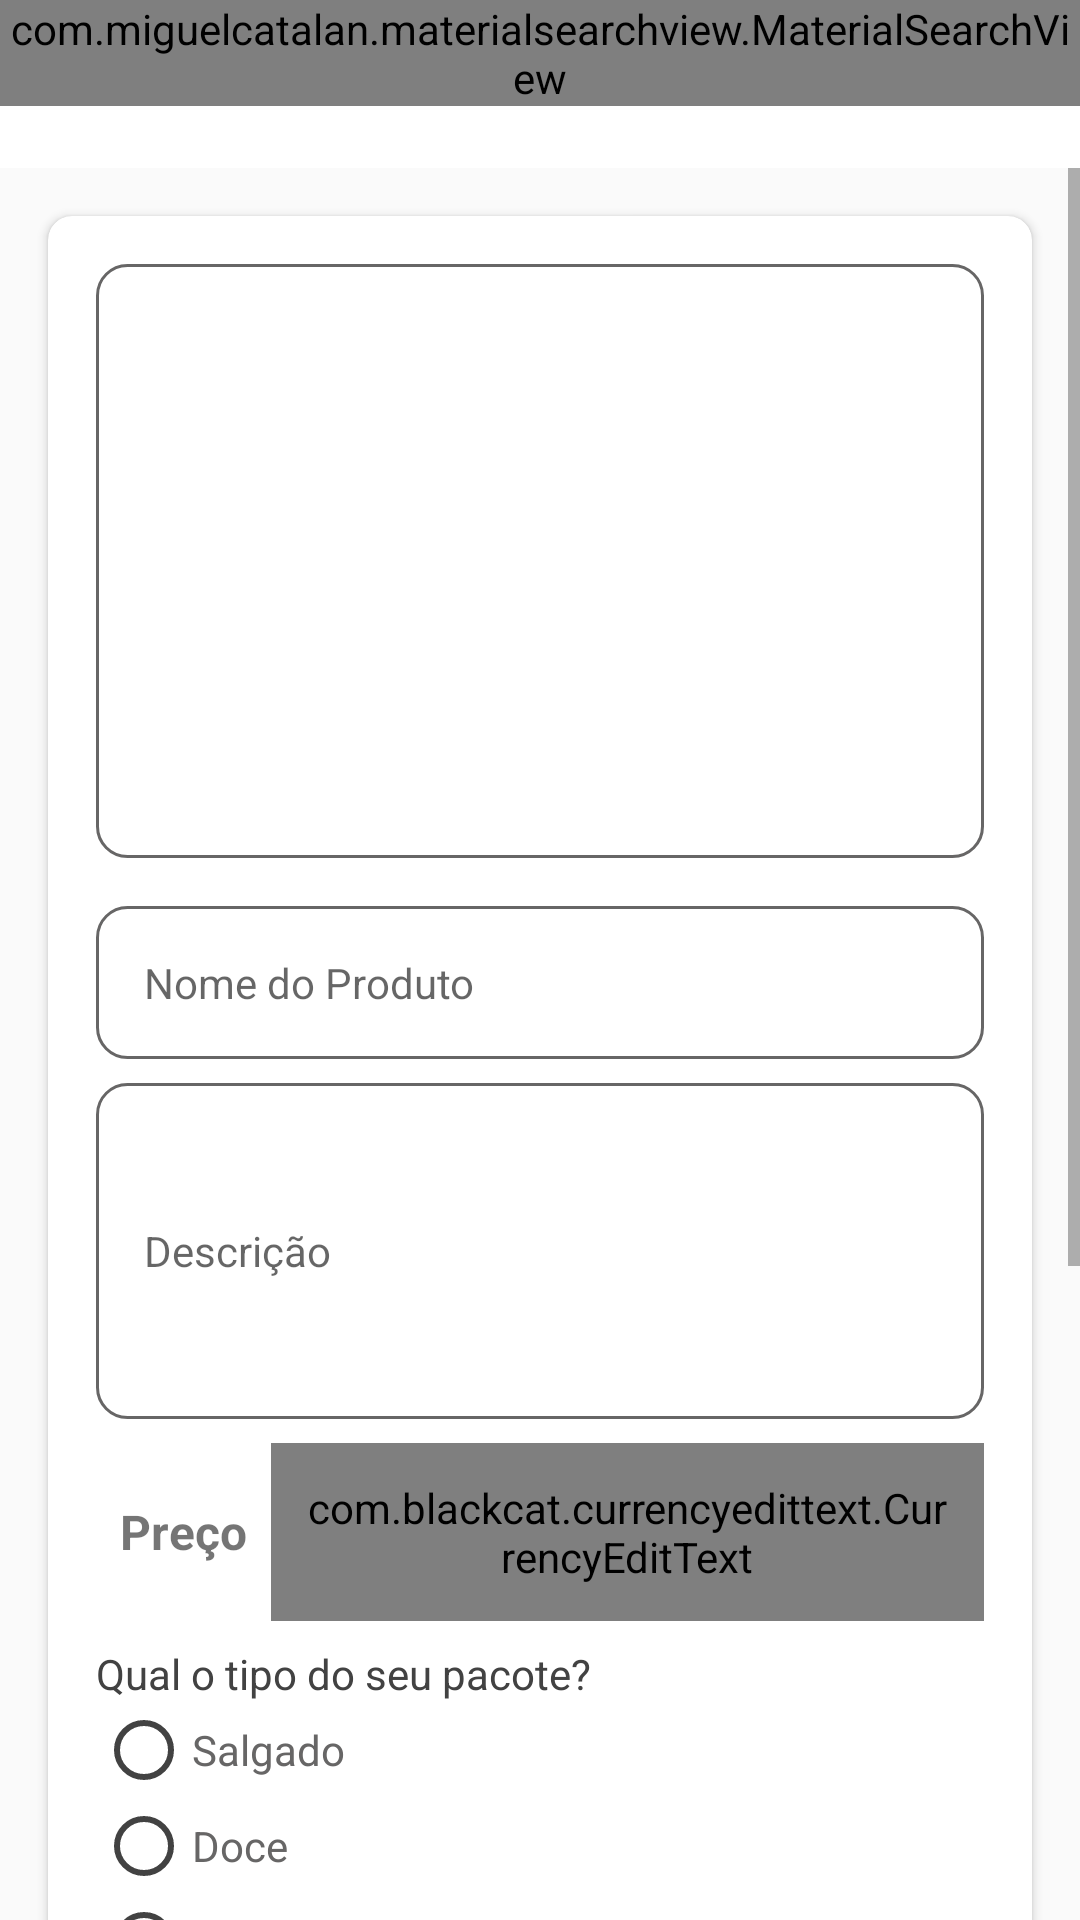

Reconstruct the res/layout file that produces this screen, plus the resources it refers to.
<!-- AndroidManifest.xml: application theme Theme.WasteLess -->
<!-- res/layout/activity_novo_produto_empresa.xml -->
<?xml version="1.0" encoding="utf-8"?>
<androidx.appcompat.widget.LinearLayoutCompat xmlns:android="http://schemas.android.com/apk/res/android"
    xmlns:app="http://schemas.android.com/apk/res-auto"
    xmlns:tools="http://schemas.android.com/tools"
    android:layout_width="match_parent"
    android:layout_height="match_parent"
    android:orientation="vertical"
    tools:context=".activity.activity.NovoProdutoEmpresaActivity">

    <include
        layout="@layout/toolbar"
        android:layout_width="match_parent"
        android:layout_height="wrap_content" />

    <ScrollView
        android:layout_width="match_parent"
        android:layout_height="0dp"
        android:layout_weight="1">

        <androidx.cardview.widget.CardView
            android:layout_width="match_parent"
            android:layout_height="wrap_content"
            android:layout_margin="16dp"
            app:cardCornerRadius="8dp">

            <LinearLayout
                android:layout_width="match_parent"
                android:layout_height="wrap_content"
                android:orientation="vertical"
                android:padding="16dp">

                <ImageView
                    android:id="@+id/imageNovoProduto"
                    android:layout_width="match_parent"
                    android:layout_height="198dp"
                    android:layout_marginBottom="16dp"
                    android:background="@drawable/bg_edit_text"
                    android:ems="10"
                    android:padding="16dp"
                    android:src="@drawable/perfil" />

                <EditText
                    android:id="@+id/editTextNomeProduto"
                    android:layout_width="match_parent"
                    android:layout_height="wrap_content"
                    android:background="@drawable/bg_edit_text"
                    android:ems="10"
                    android:hint="Nome do Produto"
                    android:inputType="text"
                    android:padding="16dp"
                    android:textSize="14sp" />

                <EditText
                    android:id="@+id/editTextDescrição"
                    android:layout_width="match_parent"
                    android:layout_height="112dp"
                    android:layout_marginTop="8dp"
                    android:background="@drawable/bg_edit_text"
                    android:ems="10"
                    android:hint="Descrição"
                    android:padding="16dp"
                    android:textSize="14sp" />

                <LinearLayout
                    android:layout_width="match_parent"
                    android:layout_height="wrap_content"
                    android:orientation="horizontal">

                    
                    <LinearLayout
                        android:layout_width="wrap_content"
                        android:layout_height="match_parent"
                        android:layout_marginTop="8dp"
                        android:gravity="center_vertical"
                        android:orientation="horizontal">

                        <TextView
                            android:id="@+id/text"
                            android:layout_width="wrap_content"
                            android:layout_height="wrap_content"
                            android:layout_marginStart="8dp"
                            android:layout_marginEnd="8dp"
                            android:gravity="center_vertical"
                            android:text="Preço"
                            android:textSize="16sp"
                            android:textStyle="bold" />
                    </LinearLayout>

                    
                    <com.blackcat.currencyedittext.CurrencyEditText
                        android:id="@+id/editTextPrecoProduto"
                        android:layout_width="0dp"
                        android:layout_height="wrap_content"
                        android:layout_marginTop="8dp"
                        android:layout_weight="1"
                        android:background="@drawable/bg_edit_text"
                        android:hint="Insira o preço"
                        android:padding="12dp"
                        android:textColor="@color/terciaria"
                        android:textSize="14sp" />
                </LinearLayout>

                <LinearLayout
                    android:layout_width="364dp"
                    android:layout_height="wrap_content"
                    android:layout_marginTop="8dp"
                    android:orientation="horizontal">

                    <RadioGroup
                        android:layout_width="264dp"
                        android:layout_height="wrap_content">

                        <TextView
                            android:id="@+id/textView"
                            android:layout_width="match_parent"
                            android:layout_height="wrap_content"
                            android:backgroundTint="@color/grey"
                            android:text="Qual o tipo do seu pacote?"
                            android:textColor="@color/grey" />

                        <RadioButton
                            android:id="@+id/radioButtonSalgado"
                            android:layout_width="match_parent"
                            android:layout_height="wrap_content"
                            android:buttonTint="@color/grey"
                            android:text="Salgado"
                            android:textColor="@color/quad" />

                        <RadioButton
                            android:id="@+id/radioButtonDoce"
                            android:layout_width="match_parent"
                            android:layout_height="wrap_content"
                            android:backgroundTint="@color/grey"
                            android:buttonTint="@color/grey"
                            android:text="Doce"
                            android:textColor="@color/quad" />

                        <RadioButton
                            android:id="@+id/radioButtonMista"
                            android:layout_width="match_parent"
                            android:layout_height="wrap_content"
                            android:backgroundTint="@color/grey"
                            android:buttonTint="@color/grey"
                            android:text="Mista"
                            android:textColor="@color/quad" />
                    </RadioGroup>
                </LinearLayout>

                <LinearLayout
                    android:layout_width="362dp"
                    android:layout_height="wrap_content"
                    android:layout_marginTop="8dp"
                    android:orientation="horizontal">

                    <RadioGroup
                        android:layout_width="289dp"
                        android:layout_height="wrap_content">

                        <TextView
                            android:id="@+id/textView2"
                            android:layout_width="match_parent"
                            android:layout_height="wrap_content"
                            android:text="Qual o tamanho do seu pacote?"
                            android:textColor="@color/grey" />

                        <RadioButton
                            android:id="@+id/radioButtonPequena"
                            android:layout_width="match_parent"
                            android:layout_height="wrap_content"
                            android:backgroundTint="@color/grey"
                            android:buttonTint="@color/grey"
                            android:text="Pequena"
                            android:textColor="@color/quad" />

                        <RadioButton
                            android:id="@+id/radioButtonMedia"
                            android:layout_width="match_parent"
                            android:layout_height="wrap_content"
                            android:backgroundTint="@color/grey"
                            android:buttonTint="@color/grey"
                            android:text="Média"
                            android:textColor="@color/quad" />

                        <RadioButton
                            android:id="@+id/radioButtonGrande"
                            android:layout_width="match_parent"
                            android:layout_height="wrap_content"
                            android:backgroundTint="@color/grey"
                            android:buttonTint="@color/grey"
                            android:text="Grande"
                            android:textColor="@color/quad" />


                    </RadioGroup>

                </LinearLayout>

                <LinearLayout
                    android:layout_width="match_parent"
                    android:layout_height="wrap_content"
                    android:orientation="horizontal">

                    <TextView
                        android:id="@+id/textView3"
                        android:layout_width="match_parent"
                        android:layout_height="wrap_content"
                        android:text="Qual horário para retirada do produto?"
                        android:textColor="@color/grey" />

                </LinearLayout>

                <LinearLayout
                    android:layout_width="match_parent"
                    android:layout_height="wrap_content"
                    android:orientation="vertical">

                    <EditText
                        android:id="@+id/editTextHoraRetDe"
                        android:layout_width="match_parent"
                        android:layout_height="wrap_content"
                        android:layout_marginTop="8dp"
                        android:background="@drawable/bg_edit_text"
                        android:ems="10"
                        android:hint="De"
                        android:inputType="number"
                        android:padding="12dp"
                        android:textSize="14sp" />

                    <EditText
                        android:id="@+id/editTextHoraRetAte"
                        android:layout_width="match_parent"
                        android:layout_height="wrap_content"
                        android:layout_marginTop="8dp"
                        android:background="@drawable/bg_edit_text"
                        android:ems="10"
                        android:hint="Até"
                        android:inputType="number"
                        android:padding="12dp"
                        android:textSize="14sp" />

                </LinearLayout>

                <Button
                    android:id="@+id/buttonAcesso2"
                    android:layout_width="match_parent"
                    android:layout_height="wrap_content"
                    android:layout_marginTop="16dp"
                    android:backgroundTint="@color/secundaria"
                    android:onClick="validarDadosProduto"
                    android:padding="16dp"
                    android:text="Salvar"
                    android:textColor="@color/white"
                    android:textSize="12sp"
                    android:theme="@style/botaoPadrao"
                    app:cornerRadius="10dp" />

                <RadioGroup
                    android:layout_width="match_parent"
                    android:layout_height="match_parent" />

            </LinearLayout>
        </androidx.cardview.widget.CardView>
    </ScrollView>
</androidx.appcompat.widget.LinearLayoutCompat>
<!-- res/layout/toolbar.xml (included above) -->
<?xml version="1.0" encoding="utf-8"?>
<FrameLayout xmlns:android="http://schemas.android.com/apk/res/android"
    android:layout_width="match_parent"
    android:layout_height="match_parent">

    <androidx.appcompat.widget.Toolbar
        android:id="@+id/toolbar"
        android:layout_width="match_parent"
        android:layout_height="?attr/actionBarSize"
        android:background="?attr/colorPrimary"
        android:minHeight="?attr/actionBarSize"
        android:theme="?attr/actionBarTheme" />

    <com.miguelcatalan.materialsearchview.MaterialSearchView
        android:id="@+id/materialSearchViewId"
        android:layout_width="match_parent"
        android:layout_height="wrap_content" />

    <com.miguelcatalan.materialsearchview.MaterialSearchView
        android:id="@+id/materialSearchViewIdTudo"
        android:layout_width="match_parent"
        android:layout_height="wrap_content" />

</FrameLayout>
<!-- resources referenced by this layout -->
<resources>
  <color name="grey">#424242</color>
  <color name="quad">#676666</color>
  <color name="secundaria">#FF5757</color>
  <color name="terciaria">#FFA50A15</color>
  <color name="white">#FFFFFFFF</color>
  <!-- drawable bg_edit_text (drawable) -->
  <?xml version="1.0" encoding="utf-8"?>
  <shape xmlns:android="http://schemas.android.com/apk/res/android"
      android:shape="rectangle">
  
      <solid android:color="@android:color/white" />
      <stroke
          android:width="1dp"
          android:color="@color/quad" />
      <corners android:radius="10dp" /> 
  
  </shape>
  <style name="botaoPadrao" parent="Theme.AppCompat.Light">
          <item name="colorControlHighlight">@color/terciaria</item>
          <item name="colorButtonNormal">@color/secundaria</item>
          <item name="android:textColor">@color/white</item>
      </style>
  <style name="Theme.WasteLess" parent="Base.Theme.WasteLess" />
  <style name="Base.Theme.WasteLess" parent="Theme.AppCompat.Light.NoActionBar">
          <item name="colorPrimary">@color/primaria</item>
          <item name="colorPrimaryVariant">@color/secundaria</item>
          <item name="colorSecondary">#FB2A2A</item>
  
          
          
  
      </style>
  <color name="primaria">#FFFFFF</color>
</resources>
